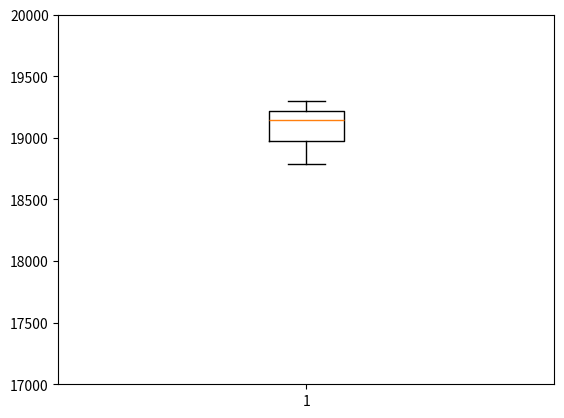

Here is the Python script that generated this plot:
# Referência e detalhamento do código: https://machinelearningmastery.com/simple-genetic-algorithm-from-scratch-in-python/

# genetic algorithm search for continuous function optimization
import math
import numpy as np
import matplotlib.pyplot as plt

from numpy import asarray
from numpy.random import randint
from numpy.random import rand

INFACTIBLE = 9999999
PD = 1800

#check if solution is factible
def is_factible(child):
	sum_of_pis = sum(child)
	return sum_of_pis >= PD - 0.5 and sum_of_pis <= PD + 0.5


# objective function
def objective(v, parameters, bounds):

	if(is_factible(v)):
		solution = 0
		for i in range(n_variables):
			solution += parameters[i][0]*v[i]**2 + parameters[i][1]*v[i] + parameters[i][2] + abs(parameters[i][3] * math.sin(parameters[i][4] * (bounds[i][0] - v[i])))
		return solution
	else:
		return INFACTIBLE

# generate one subject - used in inicial solution
def generate_subject(bounds, n_variables):
	subject = []

	for i in range (n_variables):
		value = np.random.uniform(bounds[i][0], bounds[i][1], 1)[0]
		subject.append(value)

	return subject

# generate first generation
def generate_first_gen(bounds, n_pop, n_variables):
	pop = []    

	for i in range (n_pop):
		subject = generate_subject(bounds, n_variables)
		pop.append(subject)

	return pop

# tournament selection
def selection(pop, scores, k=3):
	# first random selection
	selection_ix = randint(len(pop))
	for ix in randint(0, len(pop), k-1):
		# check if better (e.g. perform a tournament)
		if scores[ix] < scores[selection_ix]:
			selection_ix = ix
	return pop[selection_ix]

# crossover two parents to create two children
def crossover(p1, p2, r_cross):
	# children are copies of parents by default
	c1, c2 = p1.copy(), p2.copy()
	# check for recombination
	if rand() < r_cross:
		# select crossover point
		pt = randint(1, len(p1))
		# perform crossover
		c1 = p1[:pt] + p2[pt:]
		c2 = p2[:pt] + p1[pt:]
	return [c1, c2]

# mutation operator - uniform mutation
def mutation(child, bounds, n_variables, r_mut):
	# applying the perturbation
	if rand() < r_mut:
		random_value = np.random.uniform(-1.0, 1.0, n_variables) # random value between -1 and 1
		for i in range (n_variables):
			if (bounds[i][0] <= child[i] + random_value[i] <= bounds[i][1]):	# determines if (new value + solution) is within bounds
				child[i] += random_value[i]
	return

#generate child for next generation
def generate_next_gen(selected, bounds, n_variables, r_cross, r_mut):
	children = list()
	for i in range(0, n_pop, 2):
		# get selected parents in pairs
		p1, p2 = selected[i], selected[i+1]
		# crossover and mutation
		for c in crossover(p1, p2, r_cross):
			# mutation
			mutation(c, bounds, n_variables, r_mut)
			# store for next generation
			children.append(c)
	# replace population
	return children

# genetic algorithm
def genetic_algorithm(bounds, parameters, n_iter, n_pop, n_variables, r_cross, r_mut):
	# initial population - random
	pop = generate_first_gen(bounds, n_pop, n_variables)
	# keep track of best solution
	best, best_eval = 0, objective(pop[0], parameters, bounds)
	# enumerate generations
	for gen in range(n_iter):
		# evaluate all candidates in the population
		scores = [objective(d, parameters, bounds) for d in pop]
		# check for new best solution
		for i in range(n_pop):
			if scores[i] < best_eval:
				best, best_eval = pop[i], scores[i]
		# select parents
		selected = [selection(pop, scores) for _ in range(n_pop)]
		# create the next generation
		pop = generate_next_gen(selected, bounds, n_variables, r_cross, r_mut)
	return [best, best_eval]
 
# define range for input
bounds = asarray([[0, 680], [0, 360], [0, 360], [60, 180], [60, 180], [60, 180], [60, 180], [60, 180], [60, 180], [40, 120], [40, 120], [55, 120], [55, 120]])
# define parameters
constants = asarray([[0.00028, 8.1, 550, 300, 0.035], [0.00056, 8.1, 309, 200, 0.042], [0.00056, 8.1, 307, 150, 0.042], [0.00324, 7.74, 240, 150, 0.063], [0.00324, 7.74, 240, 150, 0.063], [0.00324, 7.74, 240, 150, 0.063], [0.00324, 7.74, 240, 150, 0.063], [0.00324, 7.74, 240, 150, 0.063], [0.00324, 7.74, 240, 150, 0.063], [0.00284, 8.6, 126, 100, 0.084], [0.00284, 8.6, 126, 100, 0.084], [0.00284, 8.6, 126, 100, 0.084], [0.00284, 8.6, 126, 100, 0.084]])
# define the total iterations
n_iter = 200
# define the population size
n_pop = 100
# define the number of decision variables
n_variables = 13
# crossover rate
r_cross = 0.9
# mutation rate
r_mut = 0.01

scores = []

for i in range(0, 30):
	# perform the genetic algorithm search
	best, score = genetic_algorithm(bounds, constants, n_iter, n_pop, n_variables, r_cross, r_mut)
	print('Done!')
	print('f(%s) = %f' % (best, score))
	scores.append(score)

print(f"Mínimo: {min(scores)}")
print(f"Máximo: {max(scores)}")
print(f"Média: {np.mean(scores)}")
print(f"Desvio Padrão: {np.std(scores)}")

plt.boxplot(scores)
plt.ylim(17000, 20000)
plt.show()

# Mínimo: 18646.08820161271
# Máximo: 19447.221248578295
# Média: 19038.685253612482
# Desvio Padrão: 168.60202649997134

# valores para execução c menor valor (18646.088)
# P1: 354.6947987163654
# P2: 301.411923489958
# P3: 157.75130079401998
# P4: 115.18650168642039
# P5: 160.07887140732052
# P6: 104.32661417527167
# P7: 150.06262851988532
# P8: 72.78628621618698
# P9: 101.34019500162805
# P10: 44.07379385394122
# P11: 42.70351803104001
# P12: 93.00771201895593
# P13: 102.0875217721119